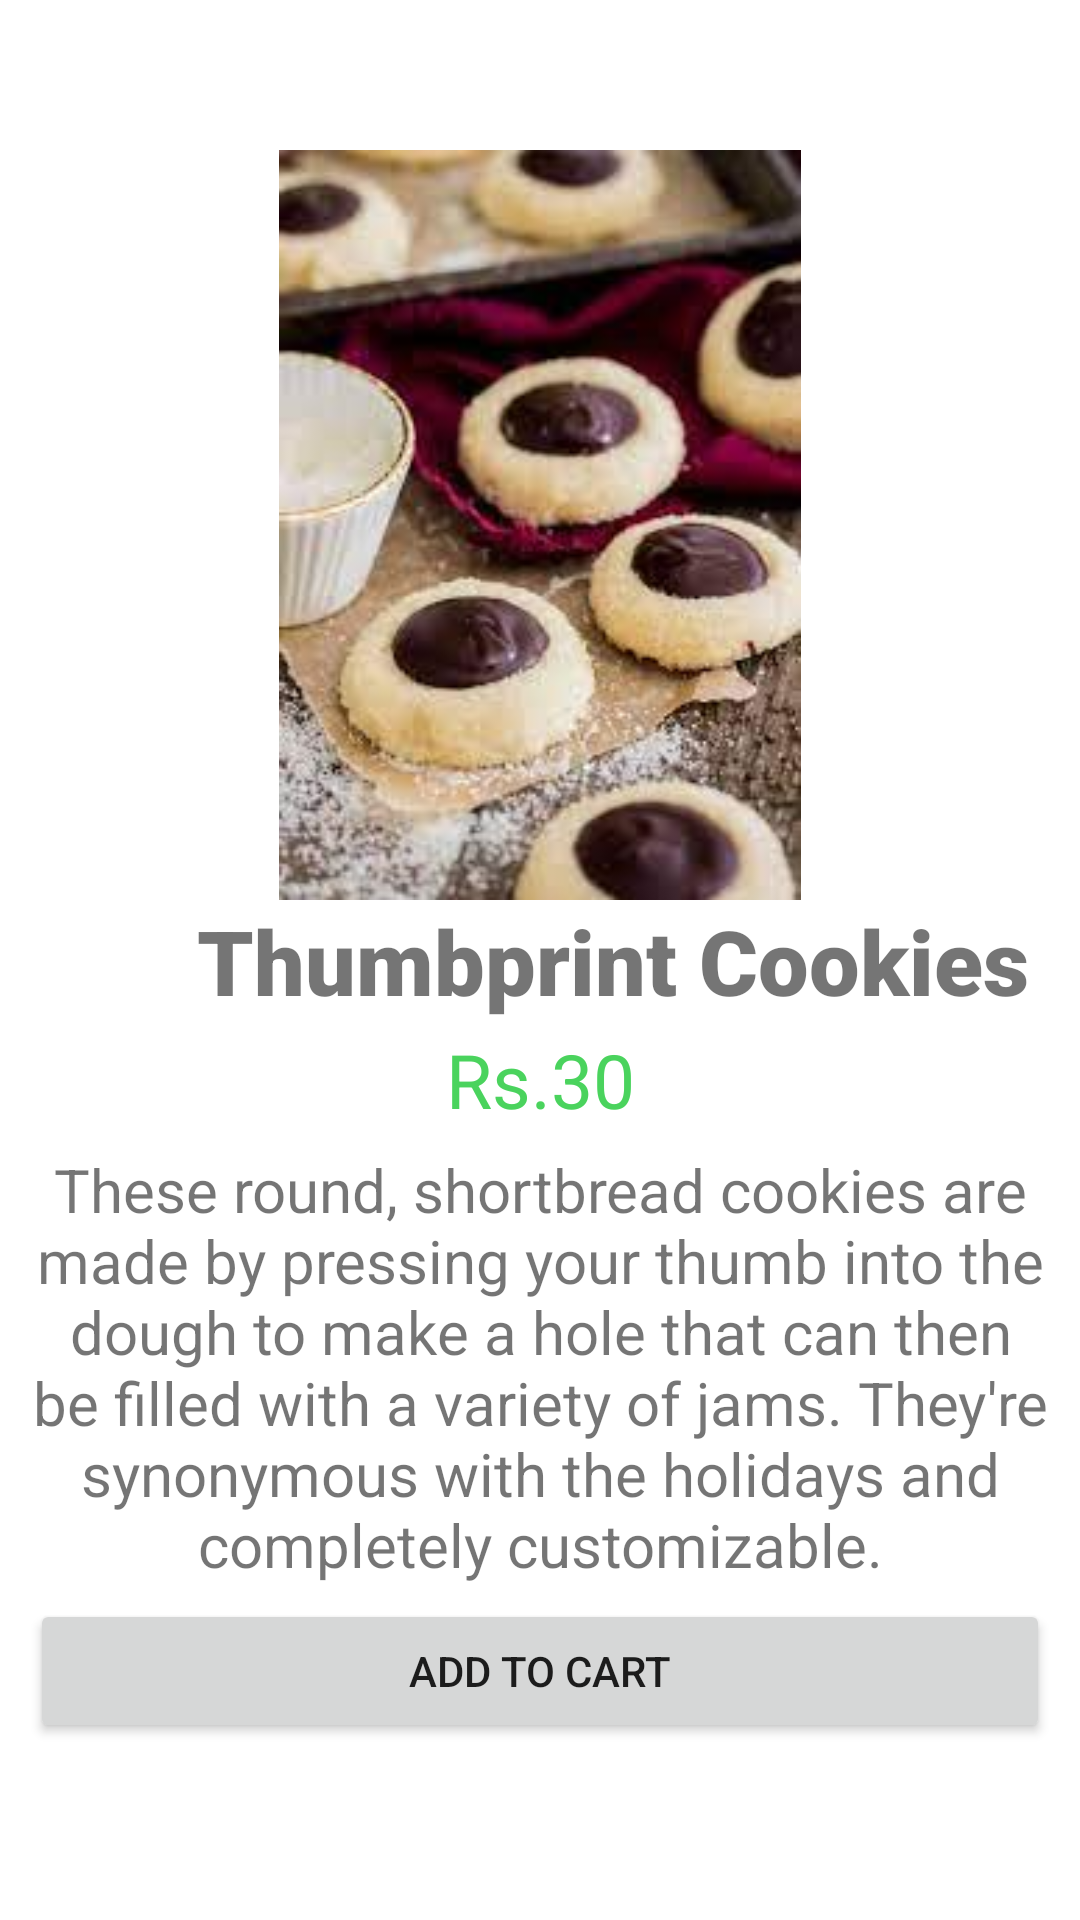

Here is an Android app screen rendered from its layout file. Give the layout XML and the strings, colors and styles it references.
<!-- AndroidManifest.xml: application theme Theme.SweetCakeShop -->
<!-- res/layout/activity_thumbprint_cookies.xml -->
<?xml version="1.0" encoding="utf-8"?>
<LinearLayout xmlns:android="http://schemas.android.com/apk/res/android"
    xmlns:app="http://schemas.android.com/apk/res-auto"
    xmlns:tools="http://schemas.android.com/tools"
    android:layout_width="match_parent"
    android:layout_height="match_parent"
    tools:context=".BlackforestCake"
    android:orientation="vertical">

    <ImageView
        android:id="@+id/black1"
        android:layout_width="match_parent"
        android:layout_height="250dp"
        android:src="@drawable/thumbprintcookies"
        tools:ignore="ContentDescription,MissingConstraints"
        tools:layout_editor_absoluteX="0dp"
        tools:layout_editor_absoluteY="44dp"
        android:layout_marginTop="50dp"/>

    <TextView
        android:id="@+id/textView6"
        android:layout_width="409dp"
        android:layout_height="43dp"
        android:fontFamily="sans-serif-black"
        android:text="Thumbprint Cookies"
        android:textAlignment="center"
        android:textSize="30sp"
        tools:ignore="MissingConstraints"
        tools:layout_editor_absoluteX="5dp"
        tools:layout_editor_absoluteY="294dp" />

    <TextView
        android:id="@+id/textView7"
        android:layout_width="match_parent"
        android:layout_height="40dp"
        android:text="Rs.30"
        android:textSize="25sp"
        android:textAlignment="center"
        android:textColor="#4AD35D"
        tools:layout_editor_absoluteX="148dp"
        tools:layout_editor_absoluteY="329dp"
        tools:ignore="MissingConstraints" />

    <TextView
        android:id="@+id/textView5"
        android:layout_width="match_parent"
        android:layout_height="150dp"
        android:text="These round, shortbread cookies are made by pressing your thumb into the dough to make a hole that can then be filled with a variety of jams. They're synonymous with the holidays and completely customizable."
        android:textAlignment="center"
        android:textSize="20sp"
        tools:ignore="MissingConstraints"
        tools:layout_editor_absoluteX="5dp"
        tools:layout_editor_absoluteY="378dp" />

    <Button
        android:id="@+id/button"
        android:layout_width="match_parent"
        android:layout_height="wrap_content"
        android:text="Add to cart"
        android:layout_marginLeft="10dp"
        android:layout_marginRight="10dp"
        tools:ignore="MissingConstraints"
        tools:layout_editor_absoluteX="9dp"
        tools:layout_editor_absoluteY="528dp" />
</LinearLayout>
<!-- resources referenced by this layout -->
<resources>
  <!-- drawable thumbprintcookies: jpg bitmap (drawable, 9076 bytes) -->
  <style name="Theme.SweetCakeShop" parent="Theme.MaterialComponents.DayNight.NoActionBar">
          
          <item name="colorPrimary">@color/purple_500</item>
          <item name="colorPrimaryVariant">@color/purple_700</item>
          <item name="colorOnPrimary">@color/white</item>
          
          <item name="colorSecondary">@color/teal_200</item>
          <item name="colorSecondaryVariant">@color/teal_700</item>
          <item name="colorOnSecondary">@color/black</item>
          
          <item name="android:statusBarColor" tools:targetApi="l">?attr/colorPrimaryVariant</item>
          
      </style>
  <!-- not gathered from this repository: default colours our renderer supplied (Android Studio template values) -->
  <color name="purple_500">#FF6200EE</color>
  <color name="purple_700">#FF3700B3</color>
  <color name="teal_200">#FF03DAC5</color>
  <color name="teal_700">#FF018786</color>
  <color name="black">#FF000000</color>
  <color name="white">#FFFFFFFF</color>
</resources>
